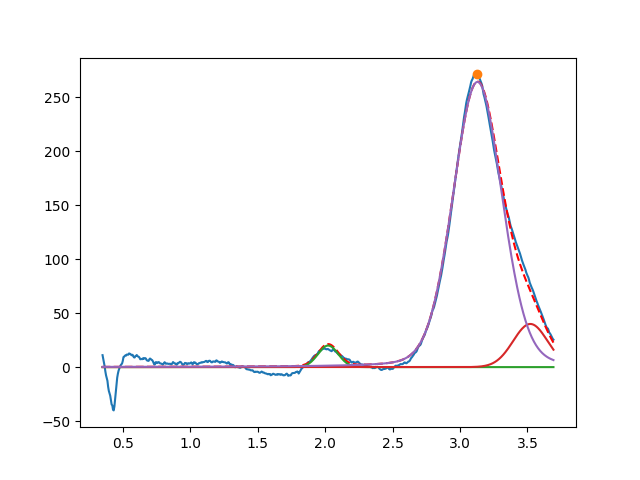

The data file committed next to this chart (first rows):
2.022182444491213094e+00, 2.000000000037334758e+01, 1.767048210785783779e-01, 9.999997018228758972e-01
3.521528767386470360e+00, 3.999999967575849524e+01, 2.993807424452362143e-01, 9.999999318698014061e-01
3.129483984841209931e+00, 2.643657627708678319e+02, 4.279043765328432447e-01, 8.602675662305410142e-01
